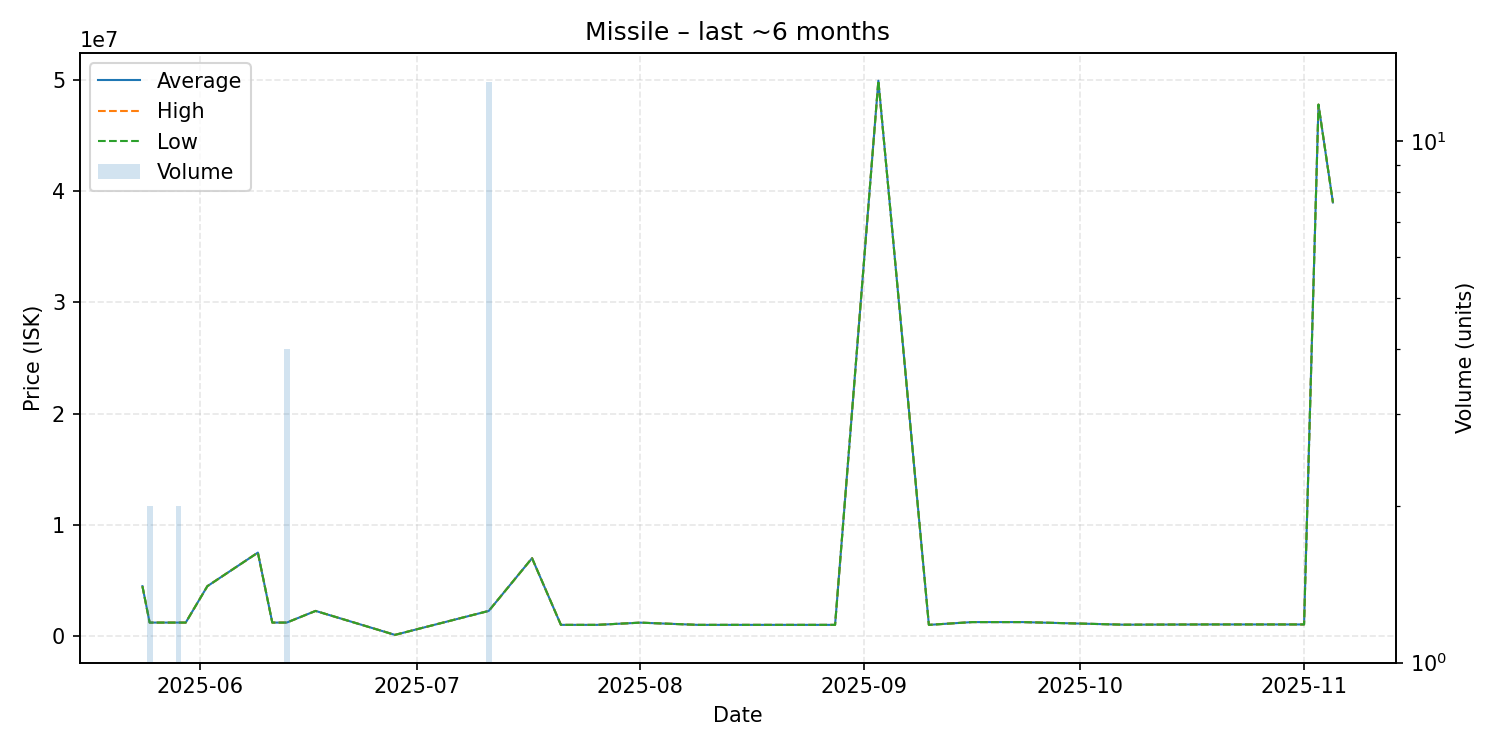

Values plotted in this chart, from the file beside it:
date, average, highest, lowest, order_count, volume
2025-05-24, 4479000, 4479000, 4479000, 1, 1
2025-05-25, 1206000, 1206000, 1206000, 2, 2
2025-05-26, 1206000, 1206000, 1206000, 1, 1
2025-05-29, 1206500, 1207000, 1206000, 2, 2
2025-05-30, 1206000, 1206000, 1206000, 1, 1
2025-06-02, 4480000, 4480000, 4480000, 1, 1
2025-06-09, 7499000, 7499000, 7499000, 1, 1
2025-06-11, 1206000, 1206000, 1206000, 1, 1
2025-06-13, 1206000, 1206000, 1206000, 1, 4
2025-06-17, 2255000, 2255000, 2255000, 1, 1
2025-06-28, 100000, 100000, 100000, 1, 1
2025-07-11, 2255000, 2255000, 2255000, 1, 13
2025-07-17, 7000000, 7000000, 7000000, 1, 1
2025-07-21, 1000000, 1000000, 1000000, 1, 1
2025-07-26, 1000000, 1000000, 1000000, 1, 1
2025-08-01, 1200000, 1200000, 1200000, 1, 1
2025-08-09, 1000000, 1000000, 1000000, 1, 1
2025-08-10, 1000000, 1000000, 1000000, 1, 1
2025-08-13, 1000000, 1000000, 1000000, 1, 1
2025-08-28, 1000000, 1000000, 1000000, 1, 1
2025-09-03, 49950000, 49950000, 49950000, 1, 1
2025-09-10, 1000000, 1000000, 1000000, 1, 1
2025-09-16, 1250000, 1250000, 1250000, 1, 1
2025-09-18, 1250000, 1250000, 1250000, 1, 1
2025-09-20, 1250000, 1250000, 1250000, 1, 1
2025-09-22, 1250000, 1250000, 1250000, 1, 1
2025-09-23, 1250000, 1250000, 1250000, 1, 1
2025-10-07, 1016000, 1016000, 1016000, 1, 1
2025-10-19, 1039000, 1039000, 1039000, 1, 1
2025-10-23, 1038000, 1038000, 1038000, 1, 1
2025-10-24, 1038000, 1038000, 1038000, 1, 1
2025-11-01, 1038000, 1038000, 1038000, 1, 1
2025-11-03, 47800000, 47800000, 47800000, 1, 1
2025-11-05, 39000000, 39000000, 39000000, 1, 1
